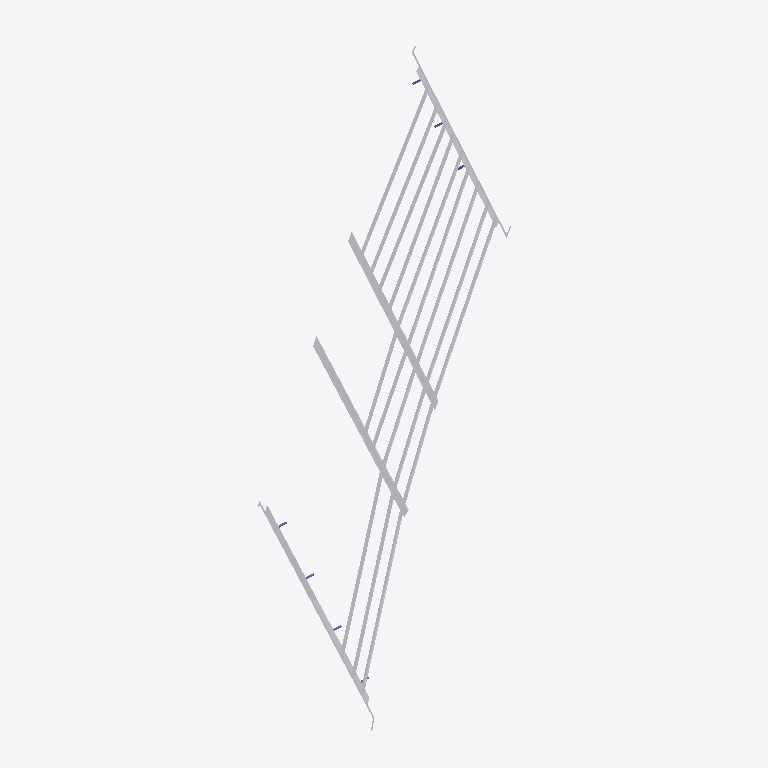
Plan cut of the same IFC building model at storey 'p2 der inf' (level 31.12 m, cut at 32.52 m), seen from above with north up, elements coloured by IFC class: 24 other elements (light grey). Cut surfaces are drawn darker.
Extent 40.3 m × 110.6 m × 33.6 m (x, y, z). Storeys (8): N 0.00 at 0.00 m; N 23.20 at 23.20 m; N 24.00 at 24.00 m; N 24.50 at 24.50 m; p2 der inf at 31.12 m; N 31.49 at 31.49 m; p2 der sup at 31.92 m; p2 izq sup at 33.05 m. Elements (211): 122 IfcBuildingElementProxy, 48 IfcColumn, 33 IfcSlab, 8 IfcBeam.

HEADER;
FILE_DESCRIPTION(('ViewDefinition [CoordinationView_V2.0]'),'2;1');
FILE_NAME('0001','2023-01-30T10:58:00-03:00',(''),(''),'ODA SDAI 22.12','23.0.11.19 - Exporter 23.0.11.19 - IU alternativa 23.0.11.19','');
FILE_SCHEMA(('IFC2X3'));
ENDSEC;
DATA;
#97=IFCPROJECT('3b4QUuVST8$xmEiYBRW0WU',#20,'0001',$,$,'Nombre de proyecto','Estado de proyecto',(#92),#89);
#153=IFCSITE('3b4QUuVST8$xmEiYBRW0WS',#20,'Default',$,$,#152,$,$,.ELEMENT.,$,$,$,$,$);
#99=IFCBUILDING('3b4QUuVST8$xmEiYBRW0WV',#20,'',$,$,#16,$,'',.ELEMENT.,$,$,$);
#102=IFCBUILDINGSTOREY('3b4QUuVST8$xmEiY8aTNba',#20,'N 0.00',$,'Nivel:Extremo inicial 8 mm',#101,$,'N 0.00',.ELEMENT.,0.0);
#106=IFCBUILDINGSTOREY('3zpaFWo2j9xeA$1IQSwDdA',#20,'N 23.20',$,'Nivel:Extremo inicial 8 mm',#105,$,'N 23.20',.ELEMENT.,23.199999999999996);
#110=IFCBUILDINGSTOREY('2wQH4KSD57wep_P_bqtuKj',#20,'N 24.00',$,'Nivel:Extremo inicial 8 mm',#109,$,'N 24.00',.ELEMENT.,23.999999999999996);
#114=IFCBUILDINGSTOREY('1AKxxS_YDDMPjXDfgvcfv$',#20,'N 24.50',$,'Nivel:Extremo inicial 8 mm',#113,$,'N 24.50',.ELEMENT.,24.499999999999996);
#118=IFCBUILDINGSTOREY('2XvO90AR15dh9tRVHPmaG7',#20,'p2 der inf',$,'Nivel:Extremo inicial 8 mm',#117,$,'p2 der inf',.ELEMENT.,31.119999999999997);
#126=IFCBUILDINGSTOREY('1xG2boOgr0jweWiIBfiPlc',#20,'N 31.49',$,'Nivel:Extremo inicial 8 mm',#125,$,'N 31.49',.ELEMENT.,31.49);
#130=IFCBUILDINGSTOREY('2XvO90AR15dh9tRVHPmaJc',#20,'p2 der sup',$,'Nivel:Extremo inicial 8 mm',#129,$,'p2 der sup',.ELEMENT.,31.919999999999998);
#146=IFCBUILDINGSTOREY('1$vf81NOf3re2a2LrymoNb',#20,'p2 izq sup',$,'Nivel:Extremo inicial 8 mm',#145,$,'p2 izq sup',.ELEMENT.,33.04999999999999);
#2235=IFCBUILDINGELEMENTPROXY('1xG2boOgr0jweWiIBfiPEe',#20,'VE 1:VE 1:3078784',$,'VE 1:VE 1',#2234,#2231,'3078784',$);
#2470=IFCBUILDINGELEMENTPROXY('1Iw3_bqyf0MfCJMFbVjhDq',#20,'VE 9:VE 9:3085146',$,'VE 9:VE 9',#2469,#2466,'3085146',$);
#2907=IFCBUILDINGELEMENTPROXY('1$vf81NOf3re2a2LrymrFg',#20,'VP2:VP2:3098931',$,'VP2:VP2',#2906,#2903,'3098931',$);
#2966=IFCBUILDINGELEMENTPROXY('3N41NX5lj899PgWWMFUju$',#20,'P3:P3:3104170',$,'P3:P3',#2965,#2962,'3104170',$);
#4798=IFCBUILDINGELEMENTPROXY('16Aj7l4$50iuvMDicU_Gc7',#20,'Viga pref.  (extremo inclinado):VIGA PREF. V3-07 A V3-09:3118626',$,'Viga pref.  (extremo inclinado):VIGA PREF. V3-07 A V3-09',#4797,#4793,'3118626',$);
#4733=IFCBUILDINGELEMENTPROXY('02jPm71oH0jgsYqPyTyBOT',#20,'Viga pref.  (extremo inclinado):VIGA PREF. V3-07 A V3-09:3118551',$,'Viga pref.  (extremo inclinado):VIGA PREF. V3-07 A V3-09',#4732,#4728,'3118551',$);
#4756=IFCBUILDINGELEMENTPROXY('02jPm71oH0jgsYqPyTyBND',#20,'Viga pref.  (extremo inclinado):VIGA PREF. V3-07 A V3-09:3118599',$,'Viga pref.  (extremo inclinado):VIGA PREF. V3-07 A V3-09',#4755,#4751,'3118599',$);
#4777=IFCBUILDINGELEMENTPROXY('02jPm71oH0jgsYqPyTyBN5',#20,'Viga pref.  (extremo inclinado):VIGA PREF. V3-07 A V3-09:3118607',$,'Viga pref.  (extremo inclinado):VIGA PREF. V3-07 A V3-09',#4776,#4772,'3118607',$);
#3360=IFCBUILDINGELEMENTPROXY('3Ll_k4txLF8BWFApKIxvqX',#20,'Viga pref.  (extremo inclinado):VIGA PREF. V1-07 - 08 - 09 Y 10:3116772',$,'Viga pref.  (extremo inclinado):VIGA PREF. V1-07 - 08 - 09 Y 10',#3359,#3355,'3116772',$);
#3334=IFCBUILDINGELEMENTPROXY('3Ll_k4txLF8BWFApKIxvqN',#20,'Viga pref.  (extremo inclinado):VIGA PREF. V1-07 - 08 - 09 Y 10:3116754',$,'Viga pref.  (extremo inclinado):VIGA PREF. V1-07 - 08 - 09 Y 10',#3333,#3329,'3116754',$);
#3347=IFCBUILDINGELEMENTPROXY('3Ll_k4txLF8BWFApKIxvqV',#20,'Viga pref.  (extremo inclinado):VIGA PREF. V1-07 - 08 - 09 Y 10:3116762',$,'Viga pref.  (extremo inclinado):VIGA PREF. V1-07 - 08 - 09 Y 10',#3346,#3342,'3116762',$);
#4628=IFCBUILDINGELEMENTPROXY('02jPm71oH0jgsYqPyTyBPr',#20,'Viga pref.  (extremo inclinado):VIGA PREF. V3-05 Y V3-06:3118527',$,'Viga pref.  (extremo inclinado):VIGA PREF. V3-05 Y V3-06',#4627,#4623,'3118527',$);
#4605=IFCBUILDINGELEMENTPROXY('02jPm71oH0jgsYqPyTyBP8',#20,'Viga pref.  (extremo inclinado):VIGA PREF. V3-05 Y V3-06:3118466',$,'Viga pref.  (extremo inclinado):VIGA PREF. V3-05 Y V3-06',#4604,#4600,'3118466',$);
#4501=IFCBUILDINGELEMENTPROXY('02jPm71oH0jgsYqPyTyBQu',#20,'Viga pref.  (extremo inclinado):VIGA PREF. V3-01 A V3-04:3118450',$,'Viga pref.  (extremo inclinado):VIGA PREF. V3-01 A V3-04',#4500,#4496,'3118450',$);
#4481=IFCBUILDINGELEMENTPROXY('02jPm71oH0jgsYqPyTyBQY',#20,'Viga pref.  (extremo inclinado):VIGA PREF. V3-01 A V3-04:3118440',$,'Viga pref.  (extremo inclinado):VIGA PREF. V3-01 A V3-04',#4480,#4476,'3118440',$);
#4461=IFCBUILDINGELEMENTPROXY('02jPm71oH0jgsYqPyTyBQK',#20,'Viga pref.  (extremo inclinado):VIGA PREF. V3-01 A V3-04:3118430',$,'Viga pref.  (extremo inclinado):VIGA PREF. V3-01 A V3-04',#4460,#4456,'3118430',$);
#14375=IFCBUILDINGELEMENTPROXY('2JsSAQZiz5tvS9zETqfO4w',#20,'PORTICO.P4:PORTICO.P3:3160474',$,'PORTICO.P4:PORTICO.P3',#14374,#14371,'3160474',$);
#12890=IFCBUILDINGELEMENTPROXY('2JsSAQZiz5tvS9zETqfOk0',#20,'PORTICO.P2:PORTICO.P3:3158816',$,'PORTICO.P2:PORTICO.P3',#12889,#12886,'3158816',$);
#3801=IFCBUILDINGELEMENTPROXY('2$S9SuILz1mgzdOPXHDvlX',#20,'Viga pref.  (extremo inclinado):VIGA PREF. V2-01 Y V2-010:3118110',$,'Viga pref.  (extremo inclinado):VIGA PREF. V2-01 Y V2-010',#3800,#3796,'3118110',$);
#3672=IFCBUILDINGELEMENTPROXY('2$S9SuILz1mgzdOPXHDu3d',#20,'Viga pref.  (extremo inclinado):VIGA PREF. V2-06:3116824',$,'Viga pref.  (extremo inclinado):VIGA PREF. V2-06',#3671,#3667,'3116824',$);
#4332=IFCBUILDINGELEMENTPROXY('0jWbjFh1nDHfHYGHSyT1Gc',#20,'Viga pref.  (extremo inclinado):VIGA PREF. V2-09:3118351',$,'Viga pref.  (extremo inclinado):VIGA PREF. V2-09',#4331,#4327,'3118351',$);
#4225=IFCBUILDINGELEMENTPROXY('0jWbjFh1nDHfHYGHSyT1N3',#20,'Viga pref.  (extremo inclinado):VIGA PREF. V2-08:3118314',$,'Viga pref.  (extremo inclinado):VIGA PREF. V2-08',#4224,#4220,'3118314',$);
#4118=IFCBUILDINGELEMENTPROXY('2$S9SuILz1mgzdOPXHDvj3',#20,'Viga pref.  (extremo inclinado):VIGA PREF. V2-07:3118268',$,'Viga pref.  (extremo inclinado):VIGA PREF. V2-07',#4117,#4113,'3118268',$);
#9359=IFCBUILDINGELEMENTPROXY('3D$u6w9uj07f1q0YvDY6JW',#20,'PORTICO.P1:PORTICO.P3:3139615',$,'PORTICO.P1:PORTICO.P3',#9358,#9355,'3139615',$);
ENDSEC;